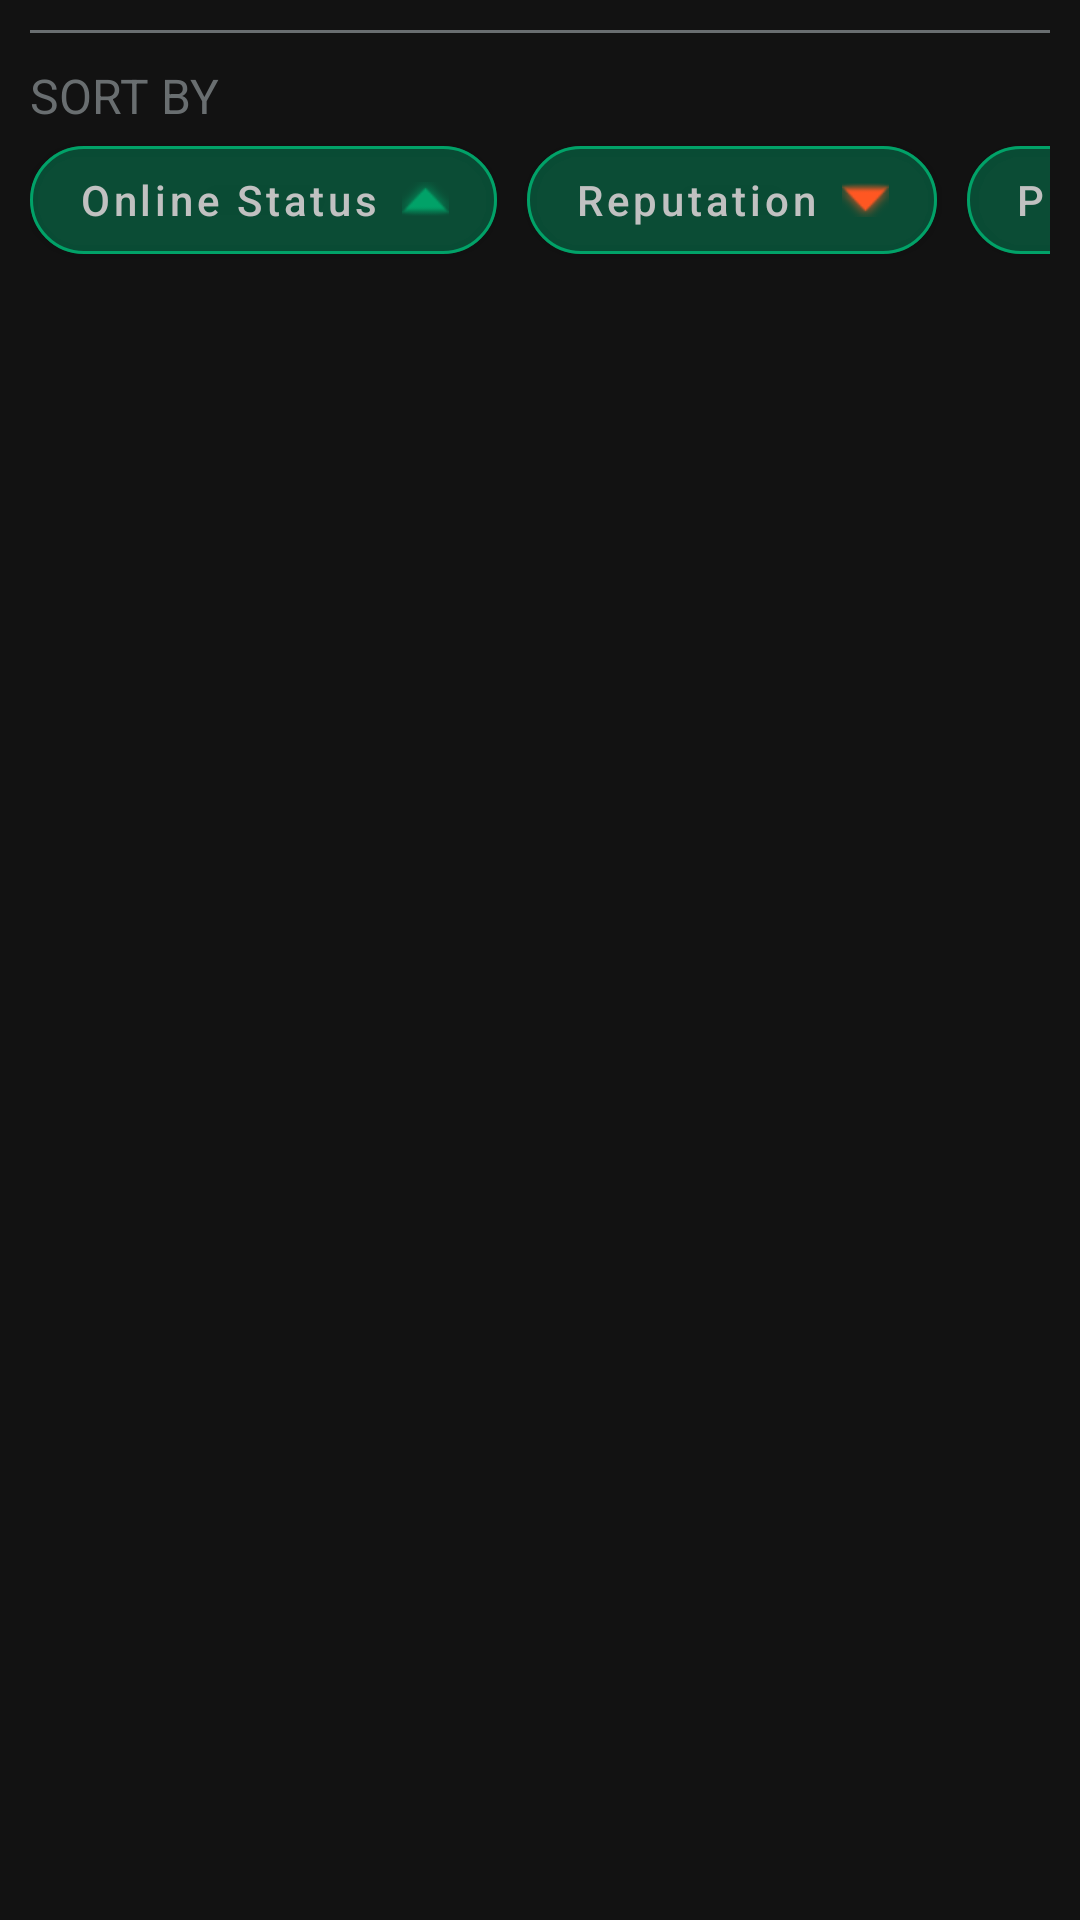

This screen was rendered from an Android layout file. Write that file and the resources it references.
<!-- AndroidManifest.xml: application theme Theme.WarframeMarket -->
<!-- res/layout/contracts_sorting_buttons.xml -->
<?xml version="1.0" encoding="utf-8"?>
<androidx.constraintlayout.widget.ConstraintLayout xmlns:android="http://schemas.android.com/apk/res/android"
    xmlns:tools="http://schemas.android.com/tools"
    xmlns:app="http://schemas.android.com/apk/res-auto"
    android:layout_width="match_parent"
    android:layout_height="wrap_content"
    android:background="@color/dark_background">

    <View
        android:id="@+id/div_contracts_sort"
        android:layout_width="match_parent"
        android:layout_height="1dp"
        android:background="@color/grey_item_quantity"
        android:layout_marginHorizontal="10dp"
        android:layout_marginTop="10dp"
        app:layout_constraintStart_toStartOf="parent"
        app:layout_constraintTop_toTopOf="parent"/>

    <TextView
        android:id="@+id/txv_contracts_sort_label"
        android:layout_width="wrap_content"
        android:layout_height="wrap_content"
        app:layout_constraintStart_toStartOf="parent"
        app:layout_constraintTop_toBottomOf="@id/div_contracts_sort"
        android:layout_marginTop="10dp"
        android:layout_marginStart="10dp"
        android:text="Sort by"
        android:textSize="16sp"
        android:textAllCaps="true"
        android:textColor="@color/grey_item_quantity" />

    <HorizontalScrollView
        android:layout_width="match_parent"
        android:layout_height="wrap_content"
        app:layout_constraintTop_toBottomOf="@id/txv_contracts_sort_label"
        app:layout_constraintStart_toStartOf="parent"
        android:paddingStart="10dp"
        android:paddingEnd="10dp"
        android:scrollbars="none">

        <androidx.constraintlayout.widget.ConstraintLayout
            android:layout_width="match_parent"
            android:layout_height="wrap_content">

            <com.google.android.material.button.MaterialButton
                android:id="@+id/btn_contracts_sort_user_status"
                android:layout_width="wrap_content"
                android:layout_height="wrap_content"
                android:backgroundTint="@color/green_high_reputation_opacity"
                android:text="Online Status"
                android:textColor="#FFC1C1C1"
                app:icon="@android:drawable/arrow_up_float"
                app:iconTint="@color/green_high_reputation"
                app:iconGravity="textEnd"
                android:textAllCaps="false"
                app:layout_constraintStart_toStartOf="parent"
                app:layout_constraintBottom_toBottomOf="parent"
                app:shapeAppearance="@style/roundedButtonShape"
                app:strokeColor="@color/green_high_reputation"
                app:strokeWidth="1dp"
                />

            <com.google.android.material.button.MaterialButton
                android:id="@+id/btn_contracts_sort_reputation"
                android:layout_width="wrap_content"
                android:layout_height="wrap_content"
                android:backgroundTint="@color/green_high_reputation_opacity"
                app:layout_constraintStart_toEndOf="@id/btn_contracts_sort_user_status"
                app:layout_constraintBottom_toBottomOf="parent"
                android:text="Reputation"
                android:textColor="#FFC1C1C1"
                app:icon="@android:drawable/arrow_down_float"
                app:iconGravity="textEnd"
                app:iconTint="@color/lighter_orange"
                android:textAllCaps="false"
                android:layout_marginHorizontal="10dp"
                app:shapeAppearance="@style/roundedButtonShape"
                app:strokeColor="@color/green_high_reputation"
                app:strokeWidth="1dp"
                />

            <com.google.android.material.button.MaterialButton
                android:id="@+id/btn_contracts_sort_price"
                android:layout_width="wrap_content"
                android:layout_height="wrap_content"
                android:backgroundTint="@color/green_high_reputation_opacity"
                app:layout_constraintStart_toEndOf="@id/btn_contracts_sort_reputation"
                app:layout_constraintBottom_toBottomOf="parent"
                android:text="Price"
                android:textColor="#FFC1C1C1"
                app:icon="@android:drawable/arrow_up_float"
                app:iconTint="@color/invisible"
                app:iconGravity="textEnd"
                android:textAllCaps="false"
                android:layout_marginHorizontal="10dp"
                app:shapeAppearance="@style/roundedButtonShape"
                app:strokeColor="@color/green_high_reputation"
                app:strokeWidth="1dp"
                />

            <com.google.android.material.button.MaterialButton
                android:id="@+id/btn_contracts_sort_positive_attributes"
                android:layout_width="wrap_content"
                android:layout_height="wrap_content"
                android:backgroundTint="@color/green_high_reputation_opacity"
                app:layout_constraintStart_toEndOf="@id/btn_contracts_sort_price"
                app:layout_constraintBottom_toBottomOf="parent"
                android:text="Positive Attributes"
                android:textColor="#FFC1C1C1"
                app:icon="@android:drawable/arrow_up_float"
                app:iconGravity="textEnd"
                android:textAllCaps="false"
                android:layout_marginHorizontal="10dp"
                app:shapeAppearance="@style/roundedButtonShape"
                app:strokeColor="@color/green_high_reputation"
                app:strokeWidth="1dp"
                />
        </androidx.constraintlayout.widget.ConstraintLayout>

    </HorizontalScrollView>


</androidx.constraintlayout.widget.ConstraintLayout>
<!-- resources referenced by this layout -->
<resources>
  <color name="dark_background">#ff121212</color>
  <color name="green_high_reputation">#01a268</color>
  <color name="green_high_reputation_opacity">#3B01A268</color>
  <color name="grey_item_quantity">#696e70</color>
  <color name="invisible">#00000000</color>
  <color name="lighter_orange">#FF5722</color>
  <style name="roundedButtonShape">
          <item name="cornerFamily">rounded</item>
          <item name="cornerSize">50%</item>
      </style>
  <style name="Theme.WarframeMarket" parent="Theme.MaterialComponents.DayNight.NoActionBar">
          <item name="colorPrimary">@color/colorPrimary</item>
          <item name="android:textColor">@color/white</item>
      </style>
  <color name="colorPrimary">#1F9DFF</color>
  <color name="white">#FFFFFFFF</color>
</resources>
